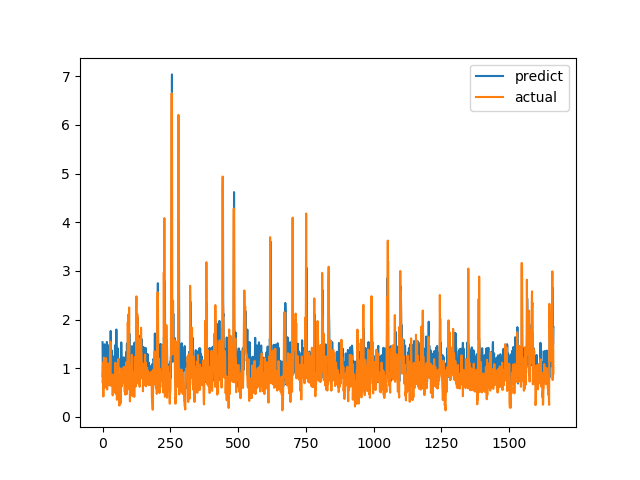

The data file committed next to this chart (first rows):
predict, actual
1.534, 0.7094
0.8183, 1.015
1.003, 1.116
0.942, 0.4183
1.308, 1.002
0.9618, 1.219
1.117, 1.143
1.491, 0.6528
1.211, 0.6747
0.9067, 0.601
0.9756, 0.6695
0.9944, 0.6538
0.7675, 0.7814
1.083, 1.206
1.137, 0.8469
0.8862, 0.8286
1.54, 0.6482
0.9831, 0.5624
1.199, 0.7183
1.002, 1.1
1.475, 0.9542
1.029, 0.729
1.278, 0.6694
0.7992, 0.8631
0.9576, 0.6465
1.02, 0.8223
0.9281, 0.9236
0.994, 0.8301
1.333, 1.067
1.09, 1.546
1.765, 0.6827
1.124, 0.6386
1.053, 0.6464
0.8286, 0.6881
1.366, 0.7274
0.7666, 0.65
0.7845, 0.8694
1.008, 0.4409
1.246, 0.4519
0.7447, 0.7575
0.9617, 0.4952
0.997, 0.6851
1.031, 0.7244
1.08, 0.8654
1.019, 0.74
0.9502, 0.8071
1.471, 0.8204
0.7699, 1.114
1.029, 1.109
1.001, 0.4751
1.126, 1.039
1.795, 0.9458
1.103, 0.7878
0.9259, 0.3505
0.7697, 0.9368
1.407, 0.9868
0.9205, 0.647
1.402, 1.03
1.053, 1.187
1.118, 0.9329
... 1,604 more rows
